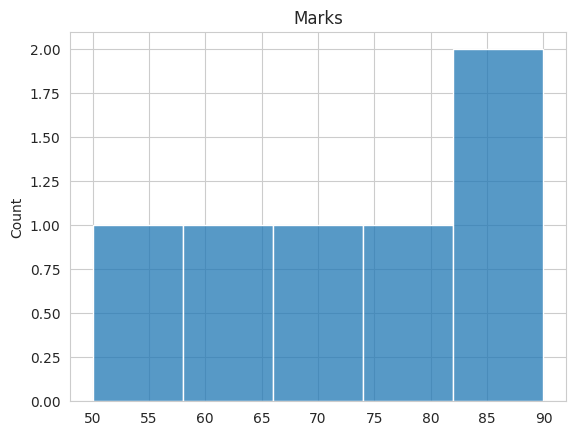

The script that saved this image:
import seaborn as sns
import matplotlib.pyplot as plt

marks=[50,60,70,80,90,88]

sns.set_style("whitegrid")
sns.histplot(marks,bins=5)
plt.title("Marks")
plt.show()
